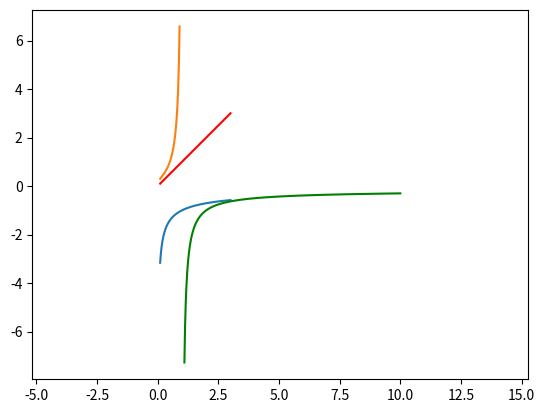

Write the Python code that produced this figure.
#!/usr/bin/env python
# -*- coding: utf-8 -*-

import matplotlib.pyplot as plt
import numpy as np

c = -0.5
x = np.linspace(0.1, 3, 1000)
y1 = np.power(x, c) * np.sign(c)
plt.plot(x, y1)

x2 = np.linspace(0.1, 0.9, 1000)
y2 = np.power(np.sign(c) * x2, 1 / c) * np.sign(c)
#plt.plot(x2, y2)

x3 = np.linspace(0.1, 0.9, 1000)
y3 = np.log(np.abs(c)) / np.log(x3)
plt.plot(x3, y3)
x3 = np.linspace(1.1, 10, 1000)
y3 = np.log(np.abs(c)) / np.log(x3)
plt.plot(x3, y3, color='green')

plt.plot(x, x, color='red')
plt.axis('equal')
#plt.axis([-2, 2, 0, 4])
plt.savefig("a_0_5_sgn_pow.pdf", bbox_inches="tight")
